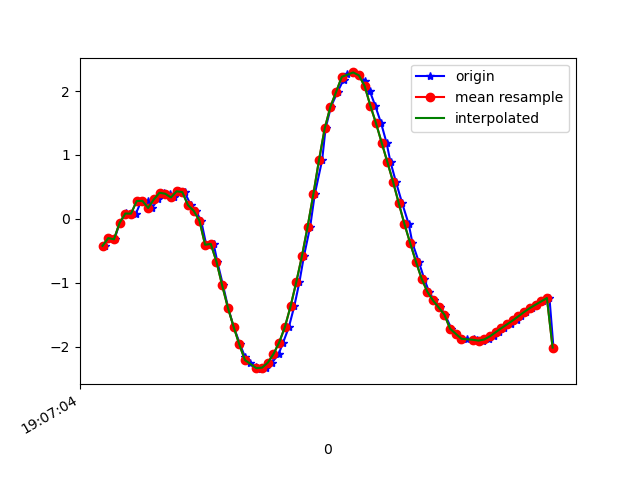

Values plotted in this chart, from the file beside it:
1618772824688, 1468508543132636, -0.42255333, -1.7995367, 9.624091
1618772824703, 1468508562363406, -0.3016, -1.783, 9.632
1618772824722, 1468508581594176, -0.3204, -1.81, 9.626
1618772824740, 1468508600824946, -0.06213, -1.856, 9.622
1618772824764, 1468508620055716, 0.09506, -1.838, 9.626
1618772824778, 1468508639286486, 0.07125, -1.839, 9.626
1618772824797, 1468508658517256, 0.08167, -1.977, 9.598
1618772824816, 1468508677748026, 0.2791, -2.038, 9.582
1618772824839, 1468508696978796, 0.2815, -2.194, 9.547
1618772824854, 1468508716209566, 0.1707, -2.459, 9.485
1618772824874, 1468508735440336, 0.3035, -2.784, 9.391
1618772824896, 1468508754671106, 0.4088, -3.301, 9.218
1618772824917, 1468508773901876, 0.3929, -3.957, 8.957
1618772824930, 1468508793132646, 0.3344, -4.685, 8.601
1618772824949, 1468508812363416, 0.4308, -5.26, 8.257
1618772824968, 1468508831594186, 0.4191, -5.85, 7.851
1618772824990, 1468508850824956, 0.2148, -6.658, 7.188
1618772825007, 1468508870055726, 0.1256, -7.512, 6.293
1618772825026, 1468508889286496, -0.02618, -8.278, 5.245
1618772825044, 1468508908517266, -0.4057, -8.868, 4.152
1618772825070, 1468508927748036, -0.3929, -9.592, 1.97
1618772825083, 1468508946978806, -0.6715, -9.777, -0.08175
1618772825103, 1468508966209576, -1.043, -9.607, -1.628
1618772825121, 1468508985440346, -1.391, -9.44, -2.233
1618772825140, 1468509004671116, -1.688, -9.386, -2.257
1618772825163, 1468509023901886, -1.966, -9.357, -2.151
1618772825180, 1468509043132656, -2.164, -9.296, -2.224
1618772825199, 1468509062363426, -2.26, -9.195, -2.526
1618772825220, 1468509081594196, -2.322, -9.049, -2.96
1618772825235, 1468509100824966, -2.354, -8.894, -3.376
1618772825254, 1468509120055736, -2.33, -8.779, -3.68
1618772825275, 1468509139286506, -2.253, -8.69, -3.931
1618772825298, 1468509158517276, -2.117, -8.577, -4.241
1618772825314, 1468509177748046, -1.936, -8.436, -4.596
1618772825334, 1468509196978816, -1.696, -8.331, -4.874
1618772825353, 1468509216209586, -1.371, -8.259, -5.094
1618772825371, 1468509235440356, -0.993, -8.204, -5.267
1618772825387, 1468509254671126, -0.5839, -8.241, -5.271
1618772825409, 1468509273901896, -0.121, -8.413, -5.025
1618772825425, 1468509293132666, 0.384, -8.726, -4.443
1618772825451, 1468509312363436, 0.9222, -9.111, -3.489
1618772825463, 1468509331594206, 1.417, -9.417, -2.313
1618772825482, 1468509350824976, 1.756, -9.553, -1.299
1618772825505, 1468509370055746, 1.988, -9.579, -0.5797
1618772825526, 1468509389286516, 2.177, -9.555, -0.0138
1618772825539, 1468509408517286, 2.272, -9.518, 0.5413
1618772825561, 1468509427748056, 2.293, -9.458, 1.15
1618772825580, 1468509446978826, 2.247, -9.383, 1.717
1618772825602, 1468509466209596, 2.158, -9.313, 2.158
1618772825618, 1468509485440366, 2.004, -9.238, 2.584
1618772825637, 1468509504671136, 1.775, -9.13, 3.086
1618772825658, 1468509523901906, 1.497, -8.992, 3.597
1618772825677, 1468509543132676, 1.191, -8.862, 4.011
1618772825691, 1468509562363446, 0.8877, -8.756, 4.312
1618772825710, 1468509581594216, 0.5784, -8.628, 4.611
1618772825732, 1468509600824986, 0.2427, -8.322, 5.169
1618772825755, 1468509620055756, -0.08383, -7.742, 6.008
1618772825768, 1468509639286526, -0.3803, -6.875, 6.973
1618772825790, 1468509658517296, -0.6685, -5.901, 7.796
1618772825809, 1468509677748066, -0.9349, -5.089, 8.323
1618772825826, 1468509696978836, -1.139, -4.735, 8.504
... 23 more rows
